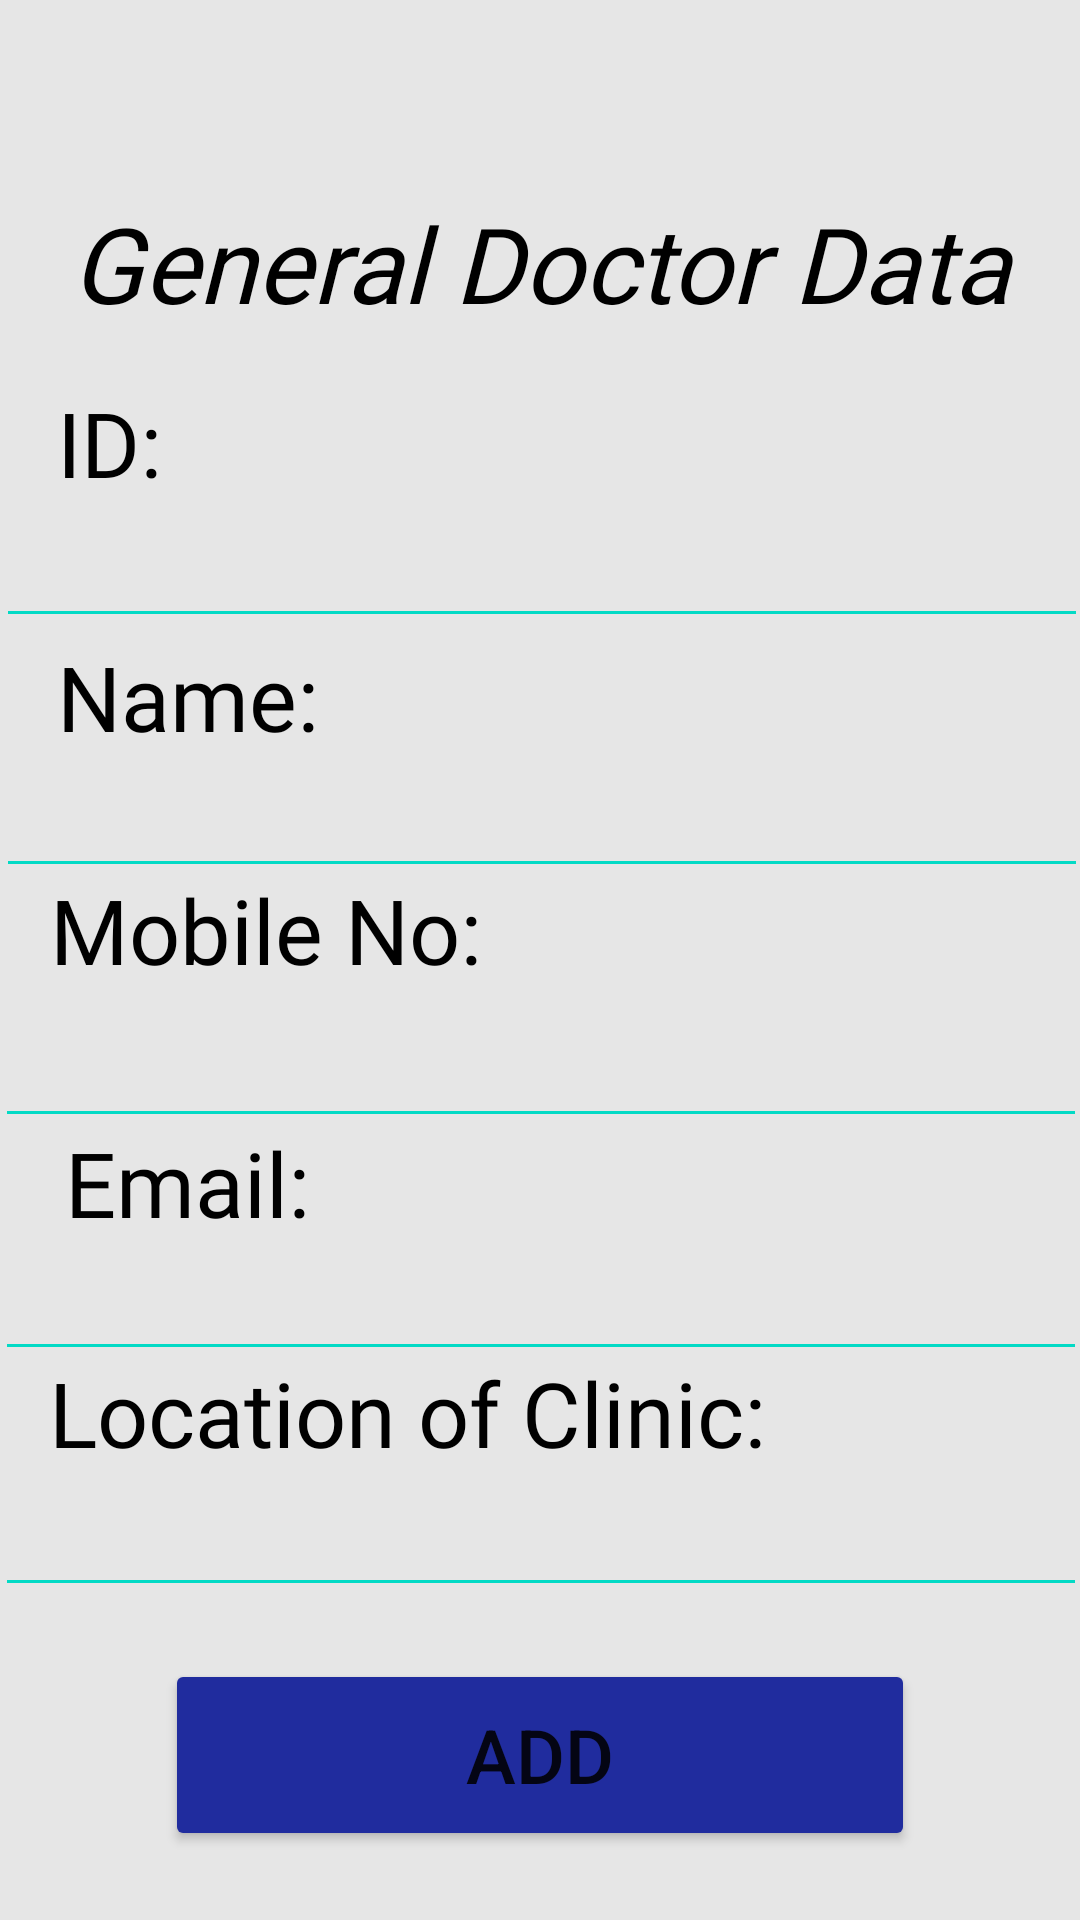

The Android layout XML behind this screen, and the referenced resources:
<!-- AndroidManifest.xml: application theme Theme.DoctorConsultancy -->
<!-- res/layout/activity_add_general.xml -->
<?xml version="1.0" encoding="utf-8"?>
<androidx.constraintlayout.widget.ConstraintLayout xmlns:android="http://schemas.android.com/apk/res/android"
    xmlns:app="http://schemas.android.com/apk/res-auto"
    xmlns:tools="http://schemas.android.com/tools"
    android:layout_width="match_parent"
    android:layout_height="match_parent"
    android:background="#E6E6E6"
    tools:context=".AddGeneral">

    <TextView
        android:id="@+id/textView3"
        android:layout_width="355dp"
        android:layout_height="75dp"

        android:fontFamily="@font/acme"
        android:text="General Doctor Data"
        android:textAlignment="center"

        android:textColor="#000000"
        android:textSize="35dp"
        android:textStyle="italic"

        app:layout_constraintBottom_toBottomOf="parent"
        app:layout_constraintEnd_toEndOf="parent"
        app:layout_constraintStart_toStartOf="parent"
        app:layout_constraintTop_toTopOf="parent"
        app:layout_constraintVertical_bias="0.114" />

    <TextView
        android:id="@+id/textView5"
        android:layout_width="109dp"
        android:layout_height="33dp"

        android:fontFamily="@font/acme"
        android:text="Name:"

        android:textColor="#000000"
        android:textSize="30dp"
        app:layout_constraintBottom_toBottomOf="parent"
        app:layout_constraintEnd_toEndOf="parent"
        app:layout_constraintHorizontal_bias="0.076"
        app:layout_constraintStart_toStartOf="parent"
        app:layout_constraintTop_toTopOf="parent"
        app:layout_constraintVertical_bias="0.349" />

    <Button
        android:id="@+id/gadd"
        android:layout_width="250dp"
        android:layout_height="64dp"

        android:backgroundTint="#202C9E"


        android:text="ADD"
        android:textSize="25dp"
        app:layout_constraintBottom_toBottomOf="parent"
        app:layout_constraintEnd_toEndOf="parent"
        app:layout_constraintStart_toStartOf="parent"
        app:layout_constraintTop_toTopOf="parent"
        app:layout_constraintVertical_bias="0.96"
        app:strokeColor="#F14726" />

    <TextView
        android:id="@+id/textView10"
        android:layout_width="226dp"
        android:layout_height="39dp"

        android:fontFamily="@font/acme"
        android:text="Mobile No:"

        android:textColor="#000000"
        android:textSize="30dp"
        app:layout_constraintBottom_toBottomOf="parent"
        app:layout_constraintEnd_toEndOf="parent"
        app:layout_constraintHorizontal_bias="0.124"
        app:layout_constraintStart_toStartOf="parent"
        app:layout_constraintTop_toTopOf="parent"
        app:layout_constraintVertical_bias="0.482" />

    <TextView
        android:id="@+id/textView14"
        android:layout_width="109dp"
        android:layout_height="33dp"

        android:fontFamily="@font/acme"
        android:text="Email:"

        android:textColor="#000000"
        android:textSize="30dp"
        app:layout_constraintBottom_toBottomOf="parent"
        app:layout_constraintEnd_toEndOf="parent"
        app:layout_constraintHorizontal_bias="0.086"
        app:layout_constraintStart_toStartOf="parent"
        app:layout_constraintTop_toTopOf="parent"
        app:layout_constraintVertical_bias="0.616" />

    <TextView
        android:id="@+id/textView16"
        android:layout_width="273dp"
        android:layout_height="35dp"

        android:fontFamily="@font/acme"
        android:text="Location of Clinic:"

        android:textColor="#000000"
        android:textSize="30dp"
        app:layout_constraintBottom_toBottomOf="parent"
        app:layout_constraintEnd_toEndOf="parent"
        app:layout_constraintHorizontal_bias="0.188"
        app:layout_constraintStart_toStartOf="parent"
        app:layout_constraintTop_toTopOf="parent"
        app:layout_constraintVertical_bias="0.745" />

    <TextView
        android:id="@+id/textView7"
        android:layout_width="109dp"
        android:layout_height="33dp"

        android:fontFamily="@font/acme"
        android:text="ID:"

        android:textColor="#000000"
        android:textSize="30dp"
        app:layout_constraintBottom_toBottomOf="parent"
        app:layout_constraintEnd_toEndOf="parent"
        app:layout_constraintHorizontal_bias="0.076"
        app:layout_constraintStart_toStartOf="parent"
        app:layout_constraintTop_toTopOf="parent"
        app:layout_constraintVertical_bias="0.21" />

    <EditText
        android:id="@+id/gname"
        android:layout_width="364dp"
        android:layout_height="57dp"


        android:backgroundTint="@color/teal_200"

        android:inputType="textPersonName"
        android:singleLine="false"


        android:textColor="#000000"
        android:textColorHighlight="#FFFFFF"
        android:textSize="20dp"
        android:textStyle="bold"

        app:barrierMargin="@dimen/cardview_compat_inset_shadow"

        app:layout_constraintBottom_toBottomOf="parent"
        app:layout_constraintEnd_toEndOf="parent"
        app:layout_constraintHorizontal_bias="0.489"
        app:layout_constraintStart_toStartOf="parent"
        app:layout_constraintTop_toTopOf="parent"
        app:layout_constraintVertical_bias="0.41" />

    <EditText
        android:id="@+id/gphone"
        android:layout_width="364dp"
        android:layout_height="57dp"

        android:backgroundTint="@color/teal_200"

        android:inputType="phone"
        android:singleLine="false"


        android:textColor="#000000"
        android:textColorHighlight="#FFFFFF"
        android:textSize="20dp"
        android:textStyle="bold"

        app:barrierMargin="@dimen/cardview_default_elevation"
        app:layout_constraintBottom_toBottomOf="parent"
        app:layout_constraintEnd_toEndOf="parent"
        app:layout_constraintHorizontal_bias="0.553"
        app:layout_constraintStart_toStartOf="parent"
        app:layout_constraintTop_toTopOf="parent"
        app:layout_constraintVertical_bias="0.553" />

    <EditText
        android:id="@+id/gemail"
        android:layout_width="364dp"
        android:layout_height="57dp"
        android:backgroundTint="@color/teal_200"



        android:inputType="textEmailAddress"
        android:singleLine="false"


        android:textColor="#000000"
        android:textColorHighlight="#FFFFFF"
        android:textSize="20dp"
        android:textStyle="bold"

        app:layout_constraintBottom_toBottomOf="parent"

        app:layout_constraintEnd_toEndOf="parent"
        app:layout_constraintHorizontal_bias="0.553"
        app:layout_constraintStart_toStartOf="parent"
        app:layout_constraintTop_toTopOf="parent"
        app:layout_constraintVertical_bias="0.686" />

    <EditText
        android:id="@+id/gloc"
        android:layout_width="364dp"
        android:layout_height="57dp"
        android:backgroundTint="@color/teal_200"



        android:inputType="text"
        android:singleLine="false"


        android:textColor="#000000"
        android:textColorHighlight="#FFFFFF"
        android:textSize="20dp"
        android:textStyle="bold"

        app:layout_constraintBottom_toBottomOf="parent"

        app:layout_constraintEnd_toEndOf="parent"
        app:layout_constraintHorizontal_bias="0.553"
        app:layout_constraintStart_toStartOf="parent"
        app:layout_constraintTop_toTopOf="parent"
        app:layout_constraintVertical_bias="0.821" />

    <EditText
        android:id="@+id/gid"
        android:layout_width="364dp"
        android:layout_height="57dp"


        android:backgroundTint="@color/teal_200"

        android:inputType="number"
        android:singleLine="false"


        android:textColor="#000000"
        android:textColorHighlight="#FFFFFF"
        android:textSize="20dp"
        android:textStyle="bold"

        app:layout_constraintBottom_toBottomOf="parent"

        app:layout_constraintEnd_toEndOf="parent"
        app:layout_constraintHorizontal_bias="0.489"
        app:layout_constraintStart_toStartOf="parent"
        app:layout_constraintTop_toTopOf="parent"
        app:layout_constraintVertical_bias="0.267" />

</androidx.constraintlayout.widget.ConstraintLayout>
<!-- resources referenced by this layout -->
<resources>
  <style name="Theme.DoctorConsultancy" parent="Theme.MaterialComponents.DayNight.NoActionBar">
          
          <item name="colorPrimary">@color/purple_500</item>
          <item name="colorPrimaryVariant">@color/purple_700</item>
          <item name="colorOnPrimary">@color/white</item>
          
          <item name="colorSecondary">@color/teal_200</item>
          <item name="colorSecondaryVariant">@color/teal_700</item>
          <item name="colorOnSecondary">@color/black</item>
          
          <item name="android:statusBarColor" tools:targetApi="l">@color/cardview_light_background
          </item>
          
      </style>
  <!-- not gathered from this repository: default colours our renderer supplied (Android Studio template values) -->
  <color name="purple_500">#FF6200EE</color>
  <color name="purple_700">#FF3700B3</color>
  <color name="teal_200">#FF03DAC5</color>
  <color name="teal_700">#FF018786</color>
  <color name="black">#FF000000</color>
  <color name="white">#FFFFFFFF</color>
</resources>
